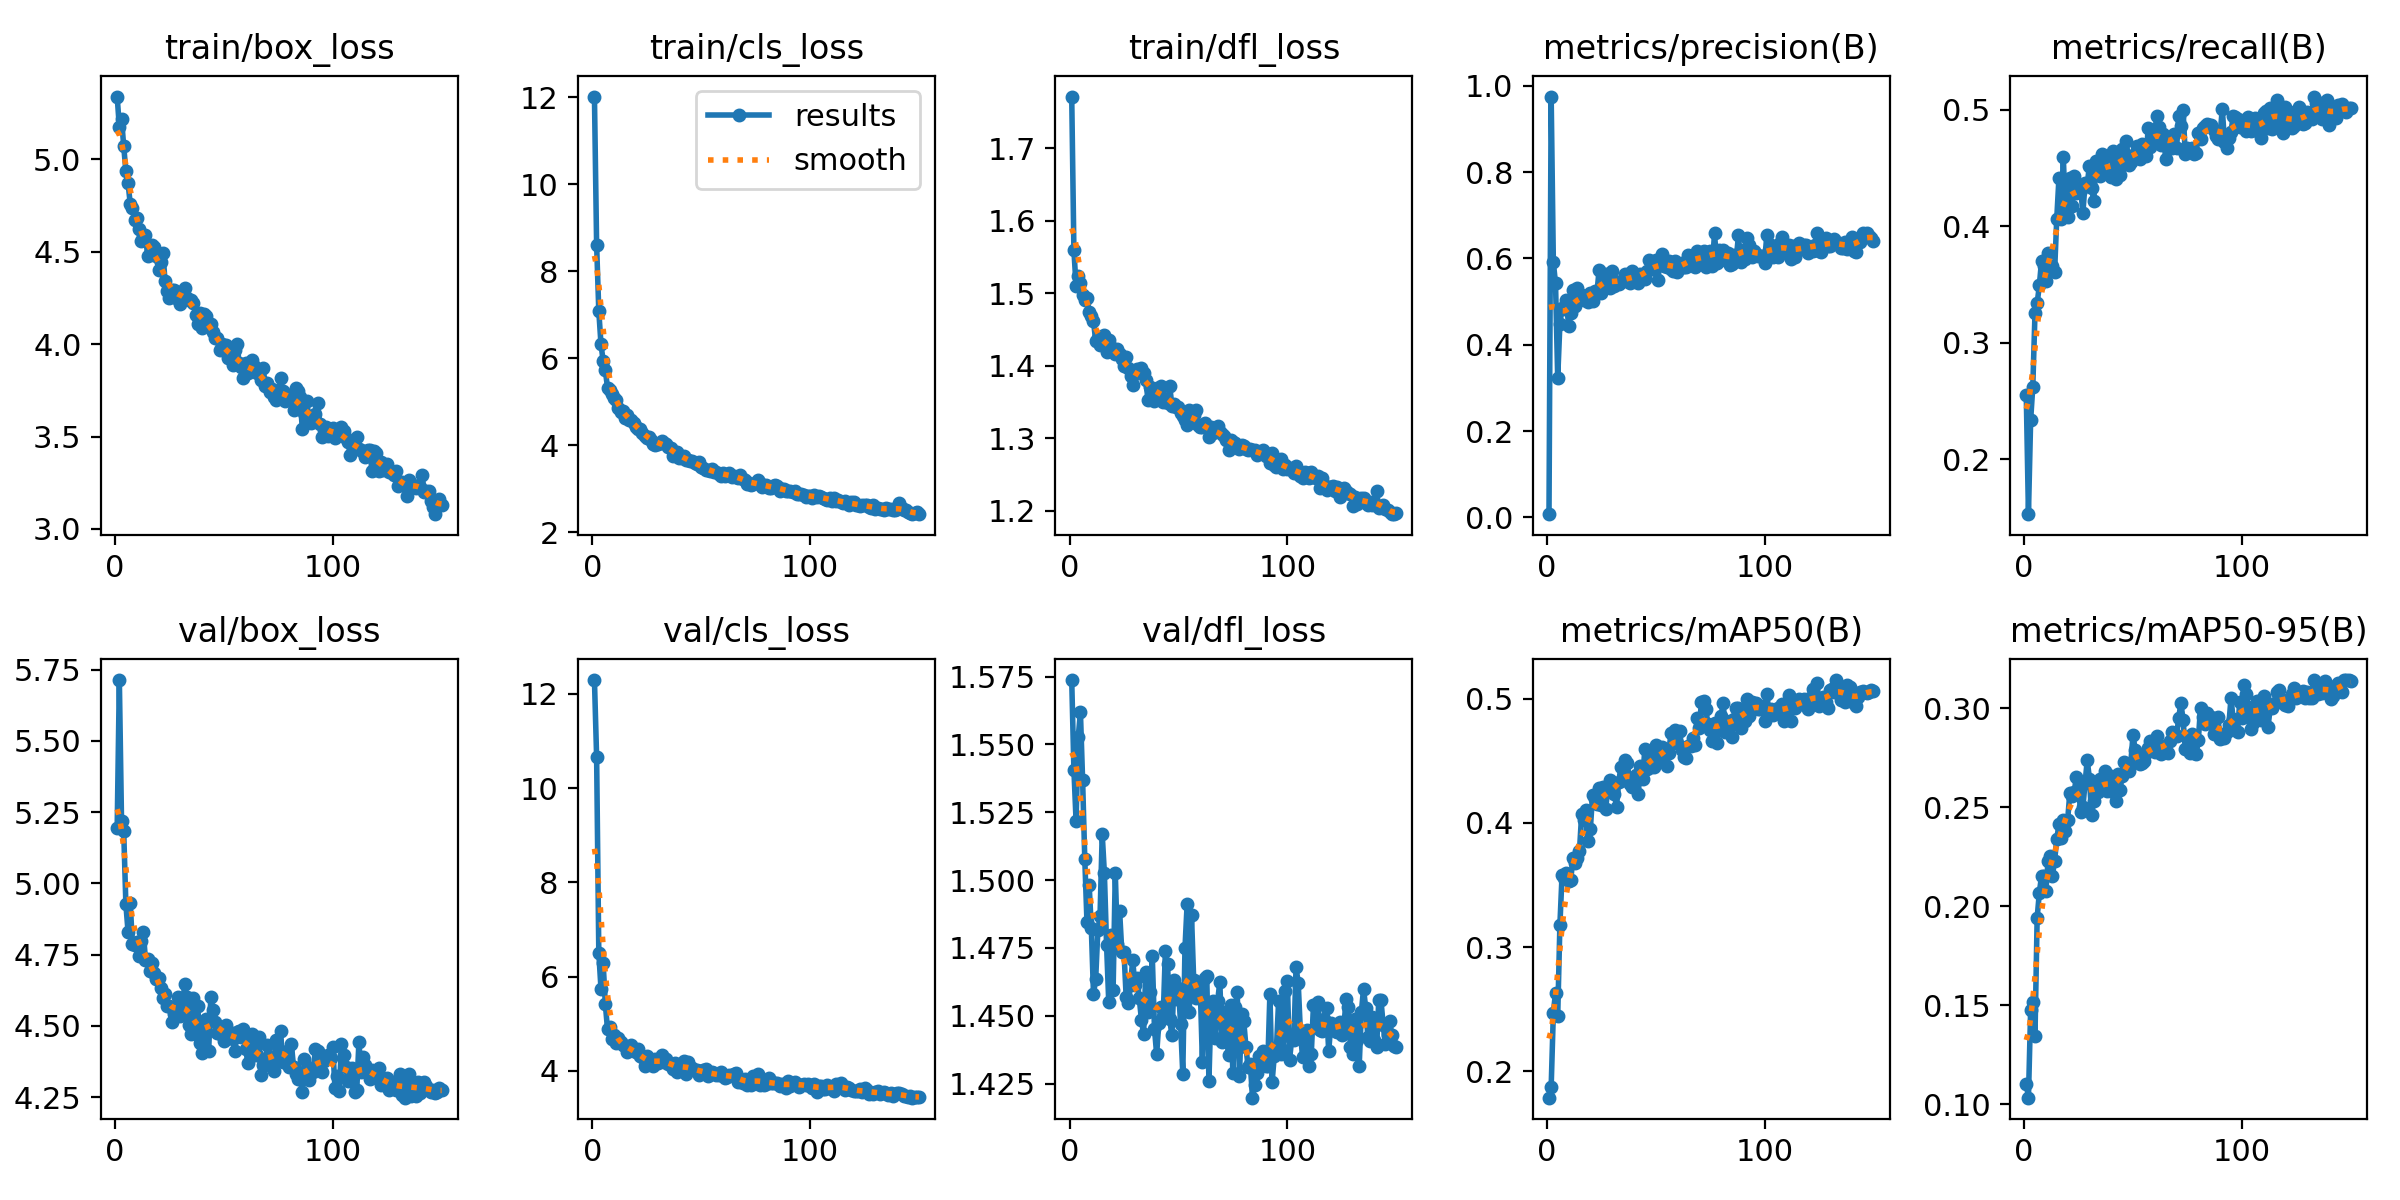

The file beside this chart, header and first rows:
epoch, time, train/box_loss, train/cls_loss, train/dfl_loss, metrics/precision(B), metrics/recall(B), metrics/mAP50(B), metrics/mAP50-95(B), val/box_loss, val/cls_loss, val/dfl_loss, lr/pg0, lr/pg1, lr/pg2
1, 18.94, 5.339, 12.01, 1.771, 0.0073, 0.2548, 0.1788, 0.1104, 5.194, 12.3, 1.574, 0.0003613, 0.0003613, 0.0003613
2, 37.27, 5.174, 8.603, 1.559, 0.9754, 0.1527, 0.1876, 0.1033, 5.714, 10.66, 1.541, 0.0007268, 0.0007268, 0.0007268
3, 55.55, 5.22, 7.081, 1.51, 0.5909, 0.2332, 0.2471, 0.1473, 5.219, 6.509, 1.522, 0.001087, 0.001087, 0.001087
4, 73.76, 5.072, 6.321, 1.523, 0.5421, 0.2624, 0.2635, 0.1517, 5.183, 5.743, 1.553, 0.001089, 0.001089, 0.001089
5, 92.1, 4.936, 5.932, 1.513, 0.3224, 0.3252, 0.2443, 0.1345, 4.926, 6.287, 1.562, 0.001082, 0.001082, 0.001082
6, 110.3, 4.87, 5.717, 1.498, 0.448, 0.334, 0.3176, 0.1942, 4.83, 5.415, 1.537, 0.001074, 0.001074, 0.001074
7, 128.5, 4.759, 5.322, 1.49, 0.4849, 0.3492, 0.3582, 0.2068, 4.932, 4.882, 1.508, 0.001067, 0.001067, 0.001067
8, 146.7, 4.735, 5.274, 1.494, 0.4826, 0.3701, 0.3555, 0.2153, 4.786, 4.937, 1.485, 0.00106, 0.00106, 0.00106
9, 164.9, 4.673, 5.166, 1.474, 0.5037, 0.3659, 0.3594, 0.2154, 4.783, 4.679, 1.498, 0.001052, 0.001052, 0.001052
10, 183.1, 4.685, 5.077, 1.468, 0.4431, 0.3533, 0.3535, 0.2076, 4.796, 4.767, 1.482, 0.001045, 0.001045, 0.001045
11, 201.2, 4.621, 5.04, 1.461, 0.4734, 0.3773, 0.3544, 0.2228, 4.744, 4.585, 1.458, 0.001038, 0.001038, 0.001038
12, 219.6, 4.558, 4.861, 1.434, 0.5279, 0.3631, 0.3719, 0.2251, 4.8, 4.689, 1.464, 0.00103, 0.00103, 0.00103
13, 237.8, 4.583, 4.755, 1.438, 0.4895, 0.3659, 0.3678, 0.2152, 4.829, 4.605, 1.482, 0.001023, 0.001023, 0.001023
14, 256.2, 4.588, 4.78, 1.428, 0.531, 0.3609, 0.3718, 0.223, 4.732, 4.539, 1.487, 0.001016, 0.001016, 0.001016
15, 274.4, 4.476, 4.624, 1.434, 0.5039, 0.4067, 0.3775, 0.2338, 4.734, 4.533, 1.517, 0.001008, 0.001008, 0.001008
16, 292.6, 4.486, 4.687, 1.442, 0.5143, 0.4414, 0.4074, 0.2415, 4.693, 4.4, 1.503, 0.001001, 0.001001, 0.001001
17, 310.7, 4.535, 4.577, 1.419, 0.5039, 0.4061, 0.4027, 0.2345, 4.72, 4.442, 1.476, 0.0009937, 0.0009937, 0.0009937
18, 328.8, 4.525, 4.586, 1.435, 0.5093, 0.46, 0.4106, 0.2434, 4.685, 4.554, 1.455, 0.0009863, 0.0009863, 0.0009863
19, 347.1, 4.478, 4.498, 1.425, 0.5002, 0.4095, 0.3851, 0.2379, 4.666, 4.409, 1.48, 0.000979, 0.000979, 0.000979
20, 365.4, 4.402, 4.411, 1.423, 0.5199, 0.4084, 0.3953, 0.2435, 4.669, 4.395, 1.459, 0.0009717, 0.0009717, 0.0009717
21, 383.7, 4.445, 4.378, 1.416, 0.5022, 0.4418, 0.4223, 0.2572, 4.634, 4.469, 1.503, 0.0009643, 0.0009643, 0.0009643
22, 401.9, 4.491, 4.361, 1.423, 0.5248, 0.4172, 0.4192, 0.2559, 4.596, 4.304, 1.476, 0.000957, 0.000957, 0.000957
23, 420.1, 4.34, 4.277, 1.416, 0.5199, 0.443, 0.4149, 0.2577, 4.613, 4.3, 1.489, 0.0009497, 0.0009497, 0.0009497
24, 438.6, 4.287, 4.207, 1.41, 0.5731, 0.4283, 0.4278, 0.2653, 4.569, 4.109, 1.474, 0.0009424, 0.0009424, 0.0009424
25, 456.7, 4.247, 4.164, 1.399, 0.5201, 0.4328, 0.4142, 0.2586, 4.571, 4.312, 1.473, 0.000935, 0.000935, 0.000935
26, 474.8, 4.295, 4.194, 1.411, 0.555, 0.4314, 0.4287, 0.2478, 4.515, 4.141, 1.457, 0.0009277, 0.0009277, 0.0009277
27, 493.1, 4.294, 4.124, 1.397, 0.5642, 0.4117, 0.4114, 0.2501, 4.543, 4.17, 1.455, 0.0009204, 0.0009204, 0.0009204
28, 511.3, 4.25, 4.036, 1.386, 0.5417, 0.4372, 0.4271, 0.2623, 4.538, 4.11, 1.462, 0.000913, 0.000913, 0.000913
29, 529.6, 4.282, 4.004, 1.373, 0.5305, 0.4364, 0.4347, 0.2737, 4.603, 4.257, 1.471, 0.0009057, 0.0009057, 0.0009057
30, 547.9, 4.219, 4.036, 1.389, 0.5705, 0.4521, 0.4289, 0.2644, 4.536, 4.174, 1.461, 0.0008984, 0.0008984, 0.0008984
31, 566, 4.278, 4.049, 1.395, 0.5358, 0.4326, 0.4231, 0.2463, 4.566, 4.203, 1.464, 0.000891, 0.000891, 0.000891
32, 584.2, 4.306, 4.089, 1.392, 0.5448, 0.4222, 0.4132, 0.2531, 4.647, 4.338, 1.457, 0.0008837, 0.0008837, 0.0008837
33, 602.3, 4.248, 4.047, 1.397, 0.5414, 0.4563, 0.433, 0.2607, 4.6, 4.185, 1.449, 0.0008764, 0.0008764, 0.0008764
34, 620.3, 4.237, 4.015, 1.39, 0.5454, 0.4462, 0.4447, 0.2577, 4.505, 4.258, 1.443, 0.000869, 0.000869, 0.000869
35, 638.6, 4.237, 3.957, 1.38, 0.5509, 0.4432, 0.4343, 0.2645, 4.473, 4.148, 1.466, 0.0008617, 0.0008617, 0.0008617
36, 656.8, 4.225, 3.922, 1.353, 0.5642, 0.4624, 0.451, 0.2618, 4.597, 4.12, 1.451, 0.0008544, 0.0008544, 0.0008544
37, 675, 4.159, 3.743, 1.371, 0.5479, 0.4597, 0.4483, 0.2681, 4.472, 4.035, 1.459, 0.000847, 0.000847, 0.000847
38, 693.1, 4.109, 3.817, 1.37, 0.5426, 0.4464, 0.4315, 0.2581, 4.568, 4.173, 1.472, 0.0008397, 0.0008397, 0.0008397
39, 711.1, 4.166, 3.84, 1.352, 0.57, 0.4488, 0.4292, 0.2628, 4.439, 3.979, 1.445, 0.0008324, 0.0008324, 0.0008324
40, 729.4, 4.085, 3.709, 1.369, 0.5603, 0.4423, 0.4364, 0.2656, 4.403, 4.09, 1.436, 0.000825, 0.000825, 0.000825
41, 747.6, 4.162, 3.712, 1.365, 0.5617, 0.465, 0.4383, 0.258, 4.493, 4.063, 1.447, 0.0008177, 0.0008177, 0.0008177
42, 765.8, 4.154, 3.751, 1.372, 0.5422, 0.4409, 0.4236, 0.2533, 4.525, 4.214, 1.453, 0.0008104, 0.0008104, 0.0008104
43, 784, 4.11, 3.667, 1.35, 0.5648, 0.4617, 0.4459, 0.2667, 4.412, 3.925, 1.45, 0.000803, 0.000803, 0.000803
44, 802.2, 4.108, 3.666, 1.354, 0.5601, 0.4441, 0.4351, 0.2585, 4.6, 4.185, 1.474, 0.0007957, 0.0007957, 0.0007957
45, 820.6, 4.065, 3.63, 1.348, 0.5516, 0.4666, 0.4594, 0.2658, 4.555, 4.089, 1.469, 0.0007884, 0.0007884, 0.0007884
46, 838.6, 4.033, 3.635, 1.372, 0.572, 0.4535, 0.4434, 0.2729, 4.513, 4.052, 1.449, 0.000781, 0.000781, 0.000781
47, 856.9, 4.032, 3.58, 1.344, 0.5971, 0.4732, 0.4583, 0.2718, 4.474, 4.017, 1.443, 0.0007737, 0.0007737, 0.0007737
48, 874.9, 3.968, 3.572, 1.347, 0.5749, 0.4526, 0.4448, 0.2684, 4.491, 4.026, 1.463, 0.0007664, 0.0007664, 0.0007664
49, 893, 3.998, 3.604, 1.342, 0.577, 0.4553, 0.4449, 0.2723, 4.467, 3.905, 1.456, 0.000759, 0.000759, 0.000759
50, 911.3, 3.983, 3.485, 1.343, 0.5956, 0.461, 0.4625, 0.2865, 4.446, 4.002, 1.46, 0.0007517, 0.0007517, 0.0007517
51, 929.4, 3.993, 3.468, 1.335, 0.5499, 0.46, 0.4488, 0.2792, 4.502, 4.022, 1.447, 0.0007444, 0.0007444, 0.0007444
52, 947.5, 3.924, 3.425, 1.331, 0.595, 0.4694, 0.4554, 0.2748, 4.482, 4.036, 1.429, 0.000737, 0.000737, 0.000737
53, 965.8, 3.944, 3.425, 1.324, 0.611, 0.4579, 0.4613, 0.2718, 4.473, 3.882, 1.475, 0.0007297, 0.0007297, 0.0007297
54, 983.7, 3.884, 3.412, 1.318, 0.5817, 0.4711, 0.456, 0.2726, 4.453, 3.922, 1.491, 0.0007224, 0.0007224, 0.0007224
55, 1002, 3.966, 3.449, 1.339, 0.5797, 0.461, 0.4457, 0.2733, 4.411, 3.978, 1.451, 0.000715, 0.000715, 0.000715
56, 1020, 4.001, 3.383, 1.328, 0.5951, 0.4604, 0.4564, 0.2773, 4.478, 3.943, 1.487, 0.0007077, 0.0007077, 0.0007077
57, 1038, 3.9, 3.373, 1.332, 0.5751, 0.4841, 0.4726, 0.2801, 4.481, 3.9, 1.463, 0.0007004, 0.0007004, 0.0007004
58, 1057, 3.875, 3.34, 1.339, 0.5718, 0.468, 0.4714, 0.2837, 4.462, 3.914, 1.457, 0.000693, 0.000693, 0.000693
59, 1075, 3.818, 3.296, 1.318, 0.593, 0.4743, 0.4749, 0.2799, 4.489, 3.967, 1.457, 0.0006857, 0.0006857, 0.0006857
60, 1093, 3.899, 3.365, 1.315, 0.5675, 0.4823, 0.4647, 0.2777, 4.42, 3.88, 1.461, 0.0006784, 0.0006784, 0.0006784
... 90 more rows
